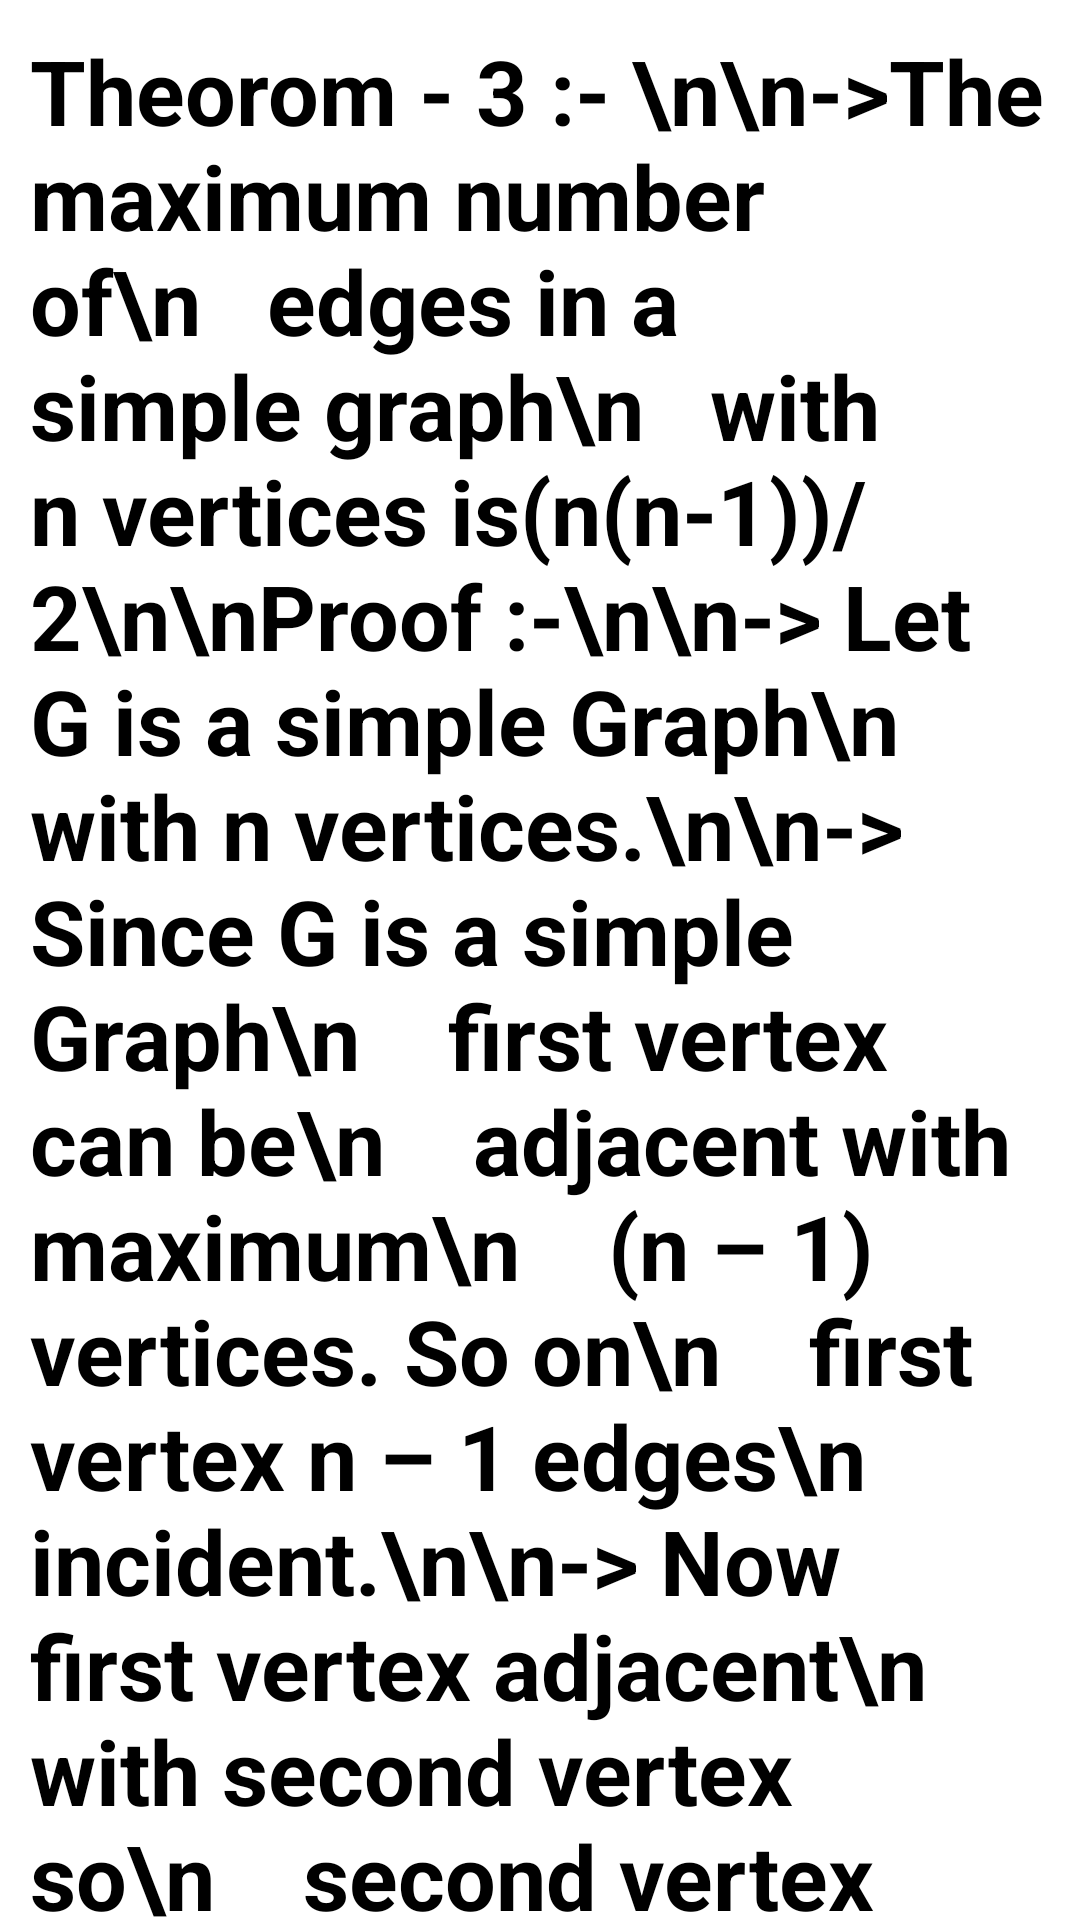

This screen was rendered from an Android layout file. Write that file and the resources it references.
<!-- AndroidManifest.xml: application theme Theme.AppCompat -->
<!-- res/layout/activity_main28.xml -->
<?xml version="1.0" encoding="utf-8"?>
<ScrollView android:layout_width="match_parent"
    xmlns:android="http://schemas.android.com/apk/res/android"
    android:layout_height="match_parent"
    android:background="@color/white">

    <LinearLayout
        android:layout_width="match_parent"
        android:layout_height="wrap_content"
        android:orientation="vertical"
        android:layout_marginTop="10dp"
        android:layout_marginRight="10dp"
        android:layout_marginLeft="10dp">

        <TextView
            android:id="@+id/textView4"
            android:layout_width="match_parent"
            android:layout_height="1500dp"
            android:text="Theorom - 3 :- \n\n->The maximum number of\n   edges in a simple graph\n   with n vertices is(n(n-1))/2\n\nProof :-\n\n-> Let G is a simple Graph\n    with n vertices.\n\n-> Since G is a simple Graph\n    first vertex can be\n    adjacent with maximum\n    (n – 1) vertices. So on\n    first vertex n – 1 edges\n    incident.\n\n-> Now first vertex adjacent\n    with second vertex so\n    second vertex can be\n    adjacent with maximum\n    (n – 2) vertices.\n    So on second vertex\n    maximum (n – 2) new\n    edges incident.\n\n=(n-1)+(n-2)+(n-3)+...+1+0\n\n=(n-1)+(n-2)+(n-3)+...+1+n-n\n\n=1+2+3+...+(n-3)+(n-2)\n  +(n-1)+n-n\n\n=(n(n+1))/2-n\n\n=(n(n-1))/2"
            android:textColor="@color/black"
            android:textStyle="bold"
            android:textSize="30sp" />
    </LinearLayout>
</ScrollView>
<!-- resources referenced by this layout -->
<resources>
  <color name="black">#FF000000</color>
  <color name="white">#FFFFFFFF</color>
</resources>
